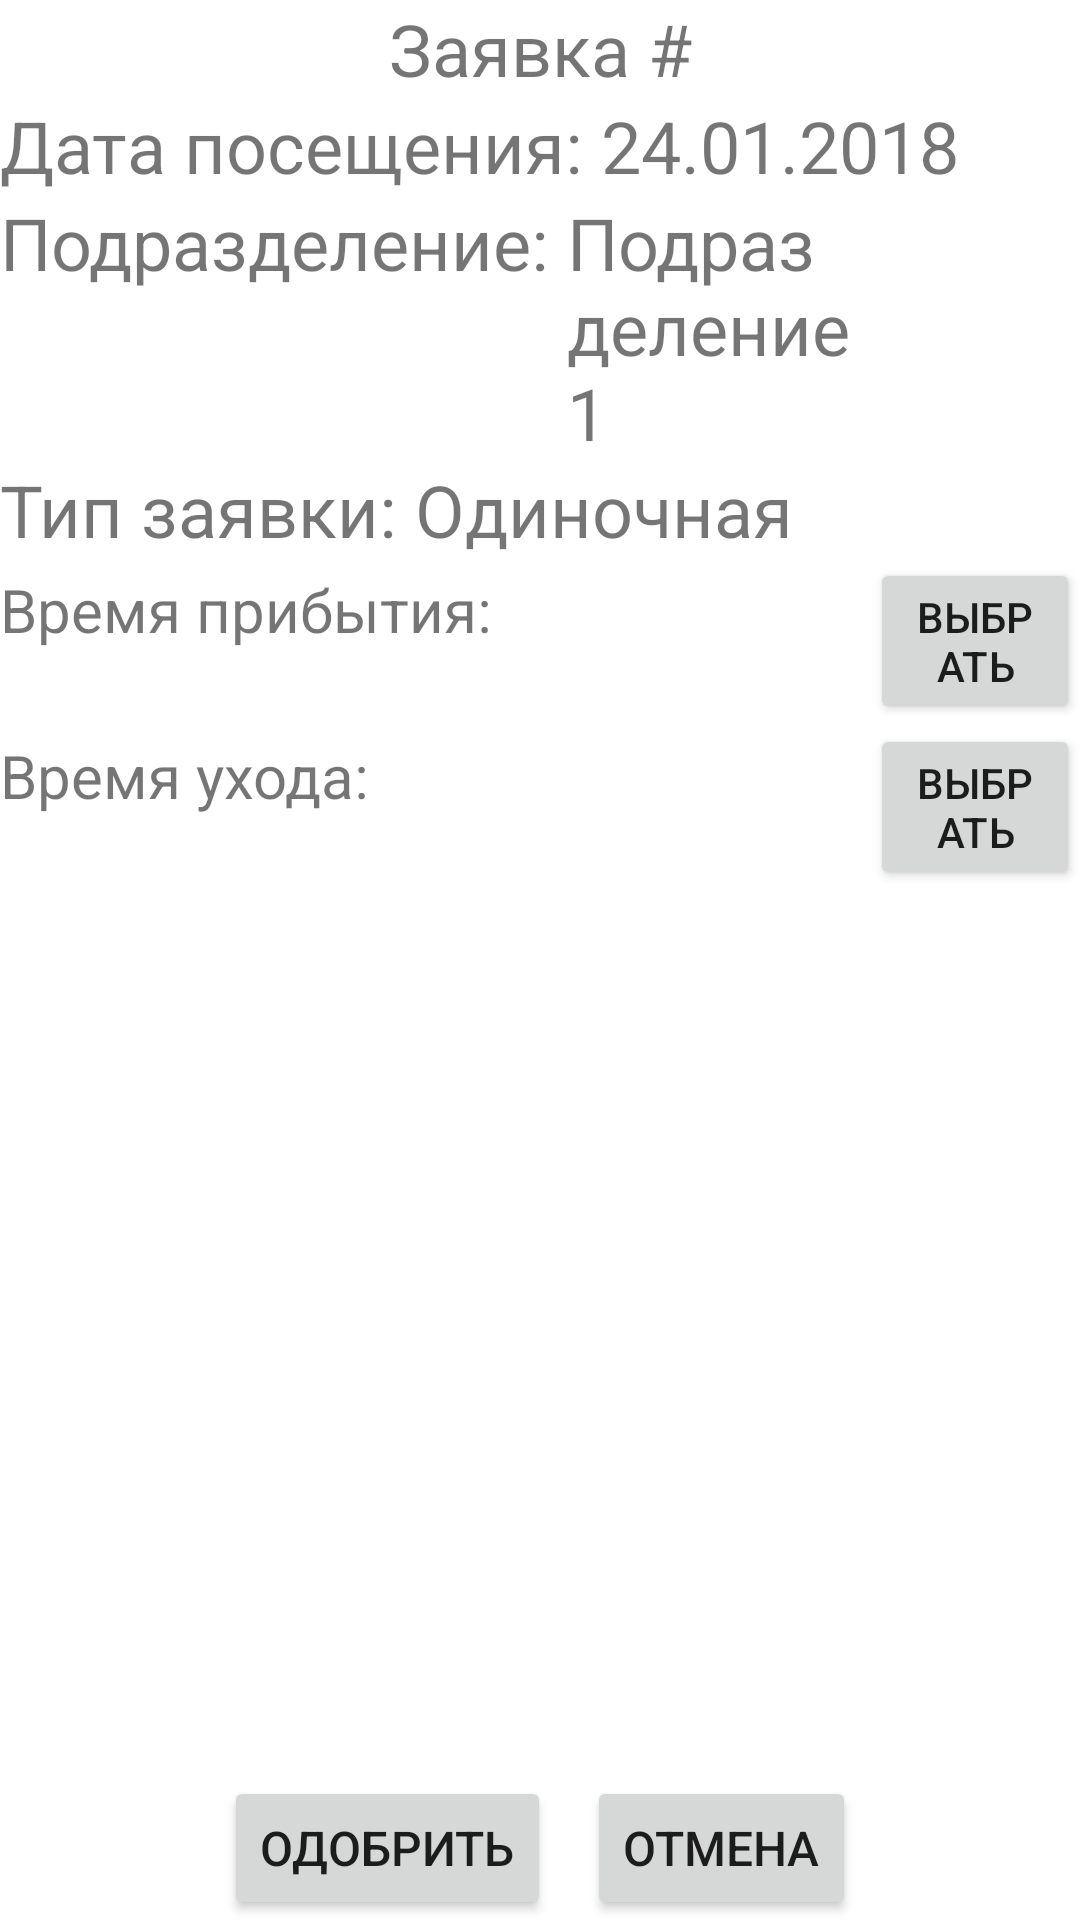

Write the Android layout XML for this screen, with the resource values it uses.
<!-- AndroidManifest.xml: application theme Theme.GuardTerminal -->
<!-- res/layout/activity_selected_app.xml -->
<?xml version="1.0" encoding="utf-8"?>
<androidx.constraintlayout.widget.ConstraintLayout xmlns:android="http://schemas.android.com/apk/res/android"
    xmlns:app="http://schemas.android.com/apk/res-auto"
    xmlns:tools="http://schemas.android.com/tools"
    android:layout_width="match_parent"
    android:layout_height="match_parent"
    android:layout_margin="6dp"
    tools:context=".SelectedAppActivity">



    <LinearLayout
        app:layout_constraintTop_toTopOf="parent"
        app:layout_constraintLeft_toLeftOf="parent"
        app:layout_constraintRight_toRightOf="parent"
        android:layout_width="match_parent"
        android:layout_height="wrap_content"
        android:orientation="vertical"

        >

        <TextView
            android:id="@+id/name_app"
            android:layout_width="match_parent"
            android:layout_height="wrap_content"
            android:textAlignment="center"
            android:textSize="24sp"
            android:text="Заявка #"
            />
        <LinearLayout
            android:layout_width="match_parent"
            android:layout_height="wrap_content"
            android:orientation="horizontal">
            <TextView
                android:layout_width="wrap_content"
                android:layout_height="wrap_content"
                android:textSize="24sp"
                android:text="Дата посещения: "
                />
            <TextView
                android:id="@+id/date_app"
                android:layout_width="wrap_content"
                android:layout_height="wrap_content"
                android:textSize="24sp"
                android:text="24.01.2018"
                />
        </LinearLayout>
        <LinearLayout
            android:layout_width="match_parent"
            android:layout_height="wrap_content"
            android:orientation="horizontal">
            <TextView
                android:layout_width="wrap_content"
                android:layout_height="wrap_content"
                android:textSize="24sp"
                android:text="Подразделение: "
                />
            <TextView
                android:id="@+id/subdivision_app"
                android:layout_width="wrap_content"
                android:layout_height="wrap_content"
                android:textSize="24sp"
                android:text="Подразделение 1"
                />
        </LinearLayout>
        <LinearLayout
            android:layout_width="match_parent"
            android:layout_height="wrap_content"
            android:orientation="horizontal">
            <TextView
                android:layout_width="wrap_content"
                android:layout_height="wrap_content"
                android:textSize="24sp"
                android:text="Тип заявки: "
                />
            <TextView
                android:id="@+id/type_app"
                android:layout_width="wrap_content"
                android:layout_height="wrap_content"
                android:textSize="24sp"
                android:text="Одиночная"
                />

        </LinearLayout>
        <LinearLayout
            android:layout_width="match_parent"
            android:layout_height="wrap_content"
            android:orientation="horizontal">
            <TextView
                android:layout_width="wrap_content"
                android:layout_height="wrap_content"
                android:text="Время прибытия: "
                android:width="170dp"
                android:textSize="20sp"/>
            <TextView
                android:id="@+id/tvArrival"
                android:layout_width="wrap_content"
                android:layout_height="wrap_content"
                android:width="120dp"
                android:textSize="20sp"/>
            <Button
                android:id="@+id/btnArrival"
                android:text="Выбрать"
                android:layout_width="wrap_content"
                android:layout_height="wrap_content"/>
        </LinearLayout>
        <LinearLayout
            android:layout_width="match_parent"
            android:layout_height="wrap_content"
            android:orientation="horizontal">
            <TextView
                android:width="130dp"
                android:layout_width="wrap_content"
                android:layout_height="wrap_content"
                android:text="Время ухода: "
                android:textSize="20sp"/>
            <TextView
                android:id="@+id/tvLeaving"
                android:width="160dp"
                android:layout_width="wrap_content"
                android:layout_height="wrap_content"
                android:textSize="20sp"/>
            <Button
                android:id="@+id/btnLeaving"
                android:text="Выбрать"
                android:layout_width="wrap_content"
                android:layout_height="wrap_content"/>
        </LinearLayout>
    </LinearLayout>
    <LinearLayout
        app:layout_constraintBottom_toBottomOf="parent"
        app:layout_constraintLeft_toLeftOf="parent"
        app:layout_constraintRight_toRightOf="parent"
        android:gravity="center_horizontal"
        android:layout_width="match_parent"
        android:layout_height="wrap_content"
        android:orientation="horizontal">
        <Button
            android:id="@+id/btnAccept"
            android:textSize="16sp"
            android:text="Одобрить"
            android:layout_width="wrap_content"
            android:layout_height="wrap_content"
            android:layout_marginHorizontal="6dp"   />
        <Button
            android:id="@+id/btnCancel"
            android:textSize="16sp"
            android:text="Отмена"
            android:layout_width="wrap_content"
            android:layout_height="wrap_content"
            android:layout_marginHorizontal="6dp"/>
    </LinearLayout>


</androidx.constraintlayout.widget.ConstraintLayout>
<!-- resources referenced by this layout -->
<resources>
  <style name="Theme.GuardTerminal" parent="Theme.MaterialComponents.DayNight.NoActionBar">
          
          <item name="colorPrimary">@color/purple_500</item>
          <item name="colorPrimaryVariant">@color/purple_700</item>
          <item name="colorOnPrimary">@color/white</item>
          
          <item name="colorSecondary">@color/teal_200</item>
          <item name="colorSecondaryVariant">@color/teal_700</item>
          <item name="colorOnSecondary">@color/black</item>
          
          <item name="android:statusBarColor">?attr/colorPrimaryVariant</item>
          
      </style>
  <!-- not gathered from this repository: default colours our renderer supplied (Android Studio template values) -->
  <color name="purple_500">#FF6200EE</color>
  <color name="purple_700">#FF3700B3</color>
  <color name="teal_200">#FF03DAC5</color>
  <color name="teal_700">#FF018786</color>
  <color name="black">#FF000000</color>
  <color name="white">#FFFFFFFF</color>
</resources>
